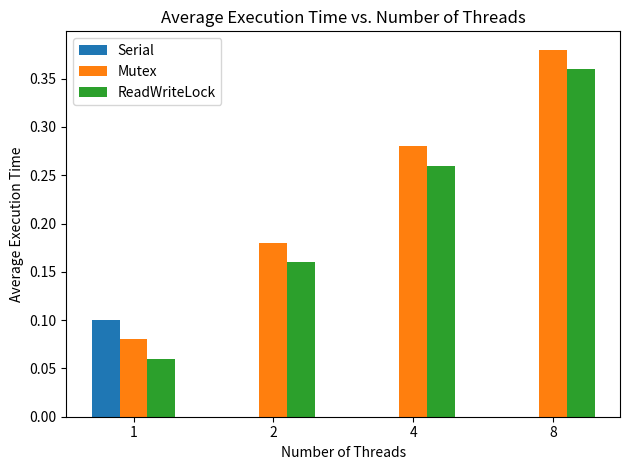

This chart was generated by the following Python code:
import matplotlib.pyplot as plt
import numpy as np

# Sample data structure (replace this with your actual data)
data = {
    'Serial': [0.1, 0, 0, 0],  # Average execution times for Serial case
    'Mutex': [0.08, 0.18, 0.28, 0.38],  # Average execution times for Mutex case
    'ReadWriteLock': [0.06, 0.16, 0.26, 0.36],  # Average execution times for ReadWriteLock case
}

# Number of threads used for the experiments
num_threads = [1, 2, 4, 8]  # Adjust this list according to your data

# Set the width of the bars
bar_width = 0.2

# Generate positions for bars for each case
positions = np.arange(len(num_threads))

# Plotting
for i, (case, times) in enumerate(data.items()):
    # Adjust the x positions for each set of bars to avoid overlap
    x_positions = positions + i * bar_width

    # Create the bar chart
    plt.bar(x_positions, times, bar_width, label=case)

# Customize the plot
plt.xlabel('Number of Threads')
plt.ylabel('Average Execution Time')
plt.title('Average Execution Time vs. Number of Threads')
plt.xticks(positions + bar_width * (len(data) - 1) / 2, num_threads)
plt.legend()

# Show the plot
plt.tight_layout()
plt.show()